Run: headless pygame with SDL's dummy video driver; simulated clock (each Clock.tick advances the game by its frame time, no real sleeping); random seed 0; keys injected as events and as key.get_pressed() state; no mouse input.
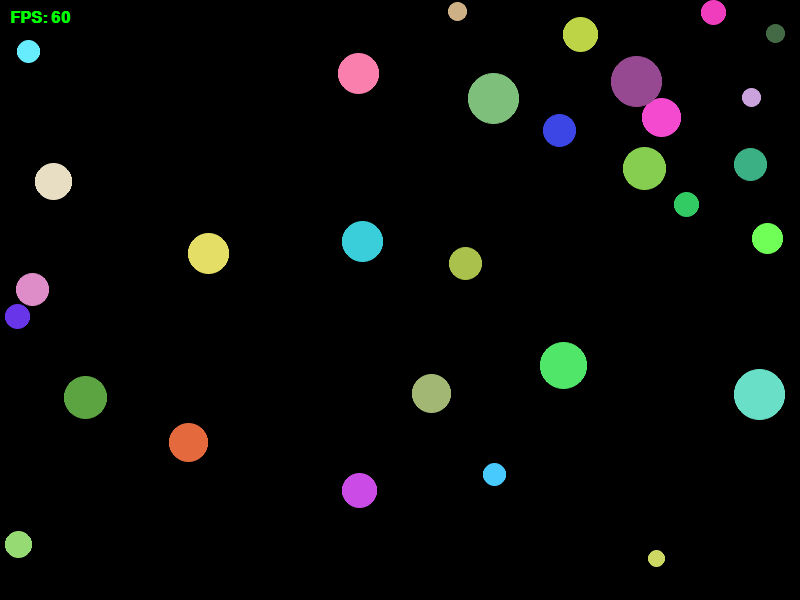
Frame 1 of 4 · flips 1–60 · no input
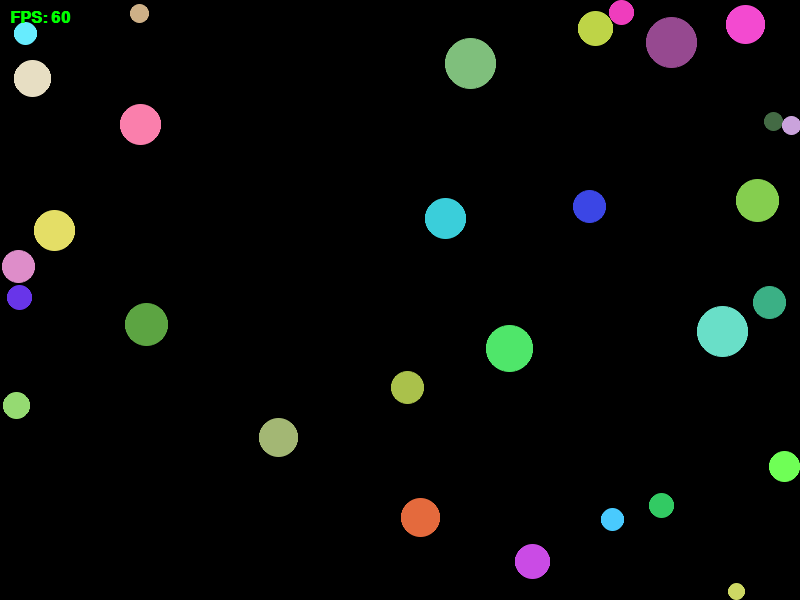
Frame 2 of 4 · flips 61–180 · tapped SPACE, RETURN · held RIGHT (→), D
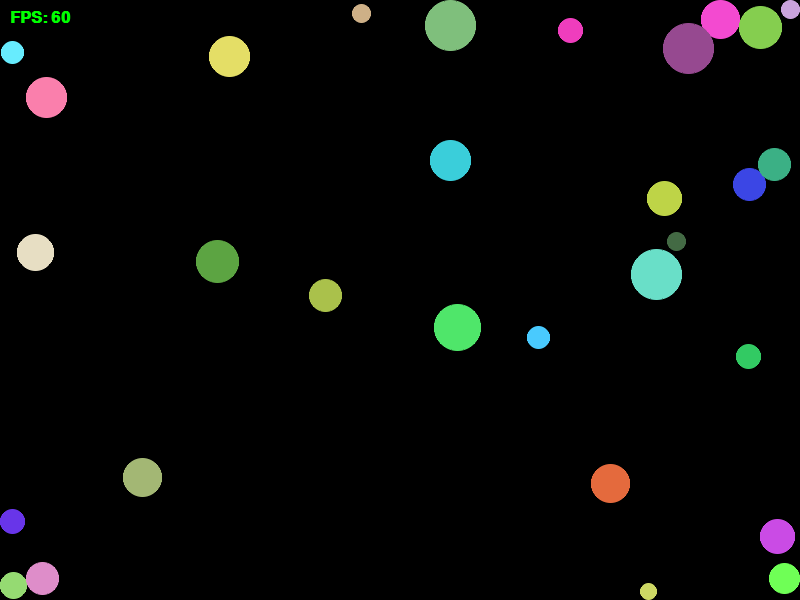
Frame 3 of 4 · flips 181–300 · held DOWN (↓), S
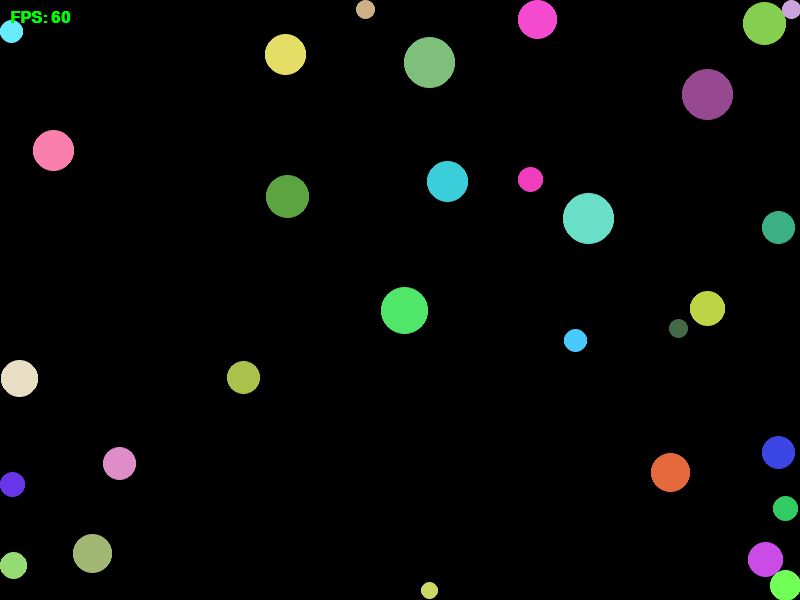
Frame 4 of 4 · flips 301–420 · held LEFT (←), A, UP (↑), W

The pygame program that drew these frames:

"""Pygame app with circles that bounce, wander, and magnetically repel each other. Small circles flee large circles."""

from __future__ import annotations

import math
import random
from dataclasses import dataclass

import pygame

try:
    import pygame.gfxdraw as gfxdraw
except ImportError:
    gfxdraw = None

# Fullscreen resolution as requested
SCREEN_WIDTH: int = 800
SCREEN_HEIGHT: int = 600
FPS: int = 60

CIRCLE_COUNT: int = 30  # Number of circles to draw
CIRCLE_MIN_RADIUS: int = 8   
CIRCLE_MAX_RADIUS: int = 25  

# Drastically reduced speeds so it looks smooth and readable
SPEED_MIN: int = 15        
SPEED_MAX: int = 40
GLOBAL_MAX_SPEED: float = 180.0  

COLOR_MIN: int = 50
COLOR_MAX: int = 255
JITTER_CHANCE: float = 0.05
JITTER_ANGLE_MIN: float = -0.1
JITTER_ANGLE_MAX: float = 0.1

# Magnetic repel values
MAGNETIC_RADIUS: float = 180.0  # How far away they detect each other
MAGNETIC_FORCE: float = 800.0   # How hard they push away
OVERLAP_SOLVER_PASSES: int = 8


@dataclass(slots=True)
class Circle:
    """Circle center position, velocity, and render color."""
    x: float
    y: float
    vx: float
    vy: float
    color: tuple[int, int, int]
    radius: int
    base_speed: float  # Normal wandering speed
    max_speed: float = GLOBAL_MAX_SPEED


def create_random_circle() -> Circle:
    """Create one circle at a random position with random velocity."""
    radius = random.randint(CIRCLE_MIN_RADIUS, CIRCLE_MAX_RADIUS)

    # Make sure they spawn fully inside the screen
    x = random.randint(radius, SCREEN_WIDTH - radius)
    y = random.randint(radius, SCREEN_HEIGHT - radius)

    start_speed_x = random.randint(SPEED_MIN, SPEED_MAX)
    start_speed_y = random.randint(SPEED_MIN, SPEED_MAX)

    vx = random.choice([-1, 1]) * float(start_speed_x)
    vy = random.choice([-1, 1]) * float(start_speed_y)
    
    base_speed = math.hypot(vx, vy)

    color = (
        random.randint(COLOR_MIN, COLOR_MAX),
        random.randint(COLOR_MIN, COLOR_MAX),
        random.randint(COLOR_MIN, COLOR_MAX),
    )
    return Circle(x=x, y=y, vx=vx, vy=vy, color=color, radius=radius, base_speed=base_speed)


def create_circles(count: int) -> list[Circle]:
    """Create a list of random circles."""
    circles = [create_random_circle() for _ in range(count)]
    return circles


def _apply_boundary(circle: Circle) -> None:
    # Use radius to bounce off the edges correctly
    if circle.x - circle.radius <= 0:
        circle.x = circle.radius
        circle.vx *= -1
    elif circle.x + circle.radius >= SCREEN_WIDTH:
        circle.x = SCREEN_WIDTH - circle.radius
        circle.vx *= -1

    if circle.y - circle.radius <= 0:
        circle.y = circle.radius
        circle.vy *= -1
    elif circle.y + circle.radius >= SCREEN_HEIGHT:
        circle.y = SCREEN_HEIGHT - circle.radius
        circle.vy *= -1


def _clamp_position(circle: Circle) -> None:
    """Clamp a circle to screen bounds without changing velocity."""
    if circle.x - circle.radius <= 0:
        circle.x = circle.radius
    elif circle.x + circle.radius >= SCREEN_WIDTH:
        circle.x = SCREEN_WIDTH - circle.radius

    if circle.y - circle.radius <= 0:
        circle.y = circle.radius
    elif circle.y + circle.radius >= SCREEN_HEIGHT:
        circle.y = SCREEN_HEIGHT - circle.radius


def _rotate_velocity(circle: Circle, angle_radians: float) -> None:
    """Rotate a velocity vector by a small angle to create a wandering path."""
    new_vx = circle.vx * math.cos(angle_radians) - circle.vy * math.sin(angle_radians)
    new_vy = circle.vx * math.sin(angle_radians) + circle.vy * math.cos(angle_radians)
    circle.vx = new_vx
    circle.vy = new_vy


def _clamp_speed(circle: Circle) -> None:
    """Ensure the circle never exceeds its absolute maximum sprint speed."""
    speed = math.hypot(circle.vx, circle.vy)
    if speed > circle.max_speed and speed > 0:
        scale = circle.max_speed / speed
        circle.vx *= scale
        circle.vy *= scale


def apply_random_trajectory_jitter(circle: Circle) -> None:
    """Keep movement slightly random by rotating velocity sometimes."""
    if random.random() < JITTER_CHANCE:
        angle = random.uniform(JITTER_ANGLE_MIN, JITTER_ANGLE_MAX)
        _rotate_velocity(circle, angle)


def _resolve_overlaps(circles: list[Circle]) -> bool:
    """Resolve circle overlap in one pass while respecting size hierarchy."""
    separated_any = False
    count = len(circles)

    def move_and_clamp(circle: Circle, dx: float, dy: float) -> None:
        circle.x += dx
        circle.y += dy
        _clamp_position(circle)

    def overlap_amount(a: Circle, b: Circle) -> float:
        distance = math.hypot(a.x - b.x, a.y - b.y)
        return (a.radius + b.radius) - distance

    for i in range(count - 1):
        circle = circles[i]
        for j in range(i + 1, count):
            other = circles[j]

            diff_x = circle.x - other.x
            diff_y = circle.y - other.y
            min_distance = circle.radius + other.radius
            distance = math.hypot(diff_x, diff_y)

            if distance >= min_distance:
                continue

            if distance <= 1e-6:
                angle = random.uniform(0.0, math.tau)
                dir_x = math.cos(angle)
                dir_y = math.sin(angle)
                overlap = min_distance
            else:
                dir_x = diff_x / distance
                dir_y = diff_y / distance
                overlap = min_distance - distance

            if circle.radius > other.radius:
                move_and_clamp(other, -dir_x * overlap, -dir_y * overlap)
                remaining = overlap_amount(circle, other)
                if remaining > 0:
                    move_and_clamp(circle, dir_x * remaining, dir_y * remaining)
            elif circle.radius < other.radius:
                move_and_clamp(circle, dir_x * overlap, dir_y * overlap)
                remaining = overlap_amount(circle, other)
                if remaining > 0:
                    move_and_clamp(other, -dir_x * remaining, -dir_y * remaining)
            else:
                half_overlap = overlap * 0.5
                move_and_clamp(circle, dir_x * half_overlap, dir_y * half_overlap)
                move_and_clamp(other, -dir_x * half_overlap, -dir_y * half_overlap)
                remaining = overlap_amount(circle, other)
                if remaining > 0:
                    correction = remaining * 0.5
                    move_and_clamp(circle, dir_x * correction, dir_y * correction)
                    move_and_clamp(other, -dir_x * correction, -dir_y * correction)

            separated_any = True

    return separated_any


def _stabilize_positions(circles: list[Circle]) -> None:
    """Iteratively separate overlaps and re-clamp to the screen bounds."""
    for _ in range(OVERLAP_SOLVER_PASSES):
        changed = _resolve_overlaps(circles)
        for circle in circles:
            _apply_boundary(circle)
        if not changed:
            break


def apply_magnetic_repel(circles: list[Circle], dt: float) -> None:
    """Make smaller circles flee from larger ones, while larger ones ignore smaller ones."""
    count = len(circles)
    if count < 2:
        return

    check_radius_sq = MAGNETIC_RADIUS * MAGNETIC_RADIUS
    force_x = [0.0] * count
    force_y = [0.0] * count
    is_repelled = [False] * count

    for i in range(count - 1):
        circle = circles[i]
        for j in range(i + 1, count):
            other = circles[j]

            diff_x = circle.x - other.x
            diff_y = circle.y - other.y
            distance_sq = diff_x * diff_x + diff_y * diff_y

            if distance_sq > check_radius_sq:
                continue

            if distance_sq <= 1e-12:
                continue

            distance = math.sqrt(distance_sq)
            proximity = 1.0 - (distance / MAGNETIC_RADIUS)
            if proximity <= 0:
                continue

            dir_x = diff_x / distance
            dir_y = diff_y / distance
            strength = (proximity ** 2) * MAGNETIC_FORCE

            if circle.radius <= other.radius:
                force_multiplier = 2.0 if circle.radius < other.radius else 1.0
                force_x[i] += dir_x * strength * force_multiplier
                force_y[i] += dir_y * strength * force_multiplier
                is_repelled[i] = True

            if other.radius <= circle.radius:
                force_multiplier = 2.0 if other.radius < circle.radius else 1.0
                force_x[j] -= dir_x * strength * force_multiplier
                force_y[j] -= dir_y * strength * force_multiplier
                is_repelled[j] = True

    for idx, circle in enumerate(circles):
        if is_repelled[idx]:
            circle.vx += force_x[idx] * dt
            circle.vy += force_y[idx] * dt
        else:
            current_speed = math.hypot(circle.vx, circle.vy)
            if current_speed > circle.base_speed:
                circle.vx *= 0.95
                circle.vy *= 0.95

        _clamp_speed(circle)


def update_circle(circle: Circle, dt: float) -> None:
    """Advance one circle by one frame."""
    circle.x += circle.vx * dt 
    circle.y += circle.vy * dt

    apply_random_trajectory_jitter(circle)
    _apply_boundary(circle)


def update_circles(circles: list[Circle], dt: float) -> None:
    """Update all circles each frame."""
    _stabilize_positions(circles)

    apply_magnetic_repel(circles, dt)

    for circle in circles:
        update_circle(circle, dt)

    _stabilize_positions(circles)


def draw_background(screen: pygame.Surface) -> None:
    """Render a plain black background."""
    screen.fill((0, 0, 0))


def draw_circle(screen: pygame.Surface, circle: Circle) -> None:
    """Draw one smooth anti-aliased colored circle."""
    x, y = int(circle.x), int(circle.y)
    if gfxdraw is None:
        pygame.draw.circle(screen, circle.color, (x, y), circle.radius)
        return

    gfxdraw.aacircle(screen, x, y, circle.radius, circle.color)
    gfxdraw.filled_circle(screen, x, y, circle.radius, circle.color)


def draw_circles(screen: pygame.Surface, circles: list[Circle]) -> None:
    """Draw all circles to the screen."""
    for circle in circles:
        draw_circle(screen, circle)


def run() -> None:
    """Main game loop."""
    pygame.init()
    screen = pygame.display.set_mode((SCREEN_WIDTH, SCREEN_HEIGHT))
    pygame.display.set_caption("Hierarchical Magnetic Circles")
    clock = pygame.time.Clock()

    pygame.font.init()
    fps_font = pygame.font.SysFont("Arial", 24, bold=True)

    circles = create_circles(CIRCLE_COUNT)
    running = True

    while running:
        for event in pygame.event.get():
            if event.type == pygame.QUIT:
                running = False

        dt = clock.tick(FPS) / 1000.0

        update_circles(circles, dt)
        
        draw_background(screen)
        draw_circles(screen, circles)

        current_fps = clock.get_fps()
        fps_surface = fps_font.render(f"FPS: {int(current_fps)}", True, (0, 255, 0)) 
        screen.blit(fps_surface, (10, 10))

        pygame.display.flip()

    pygame.quit()


if __name__ == "__main__":
    run()
